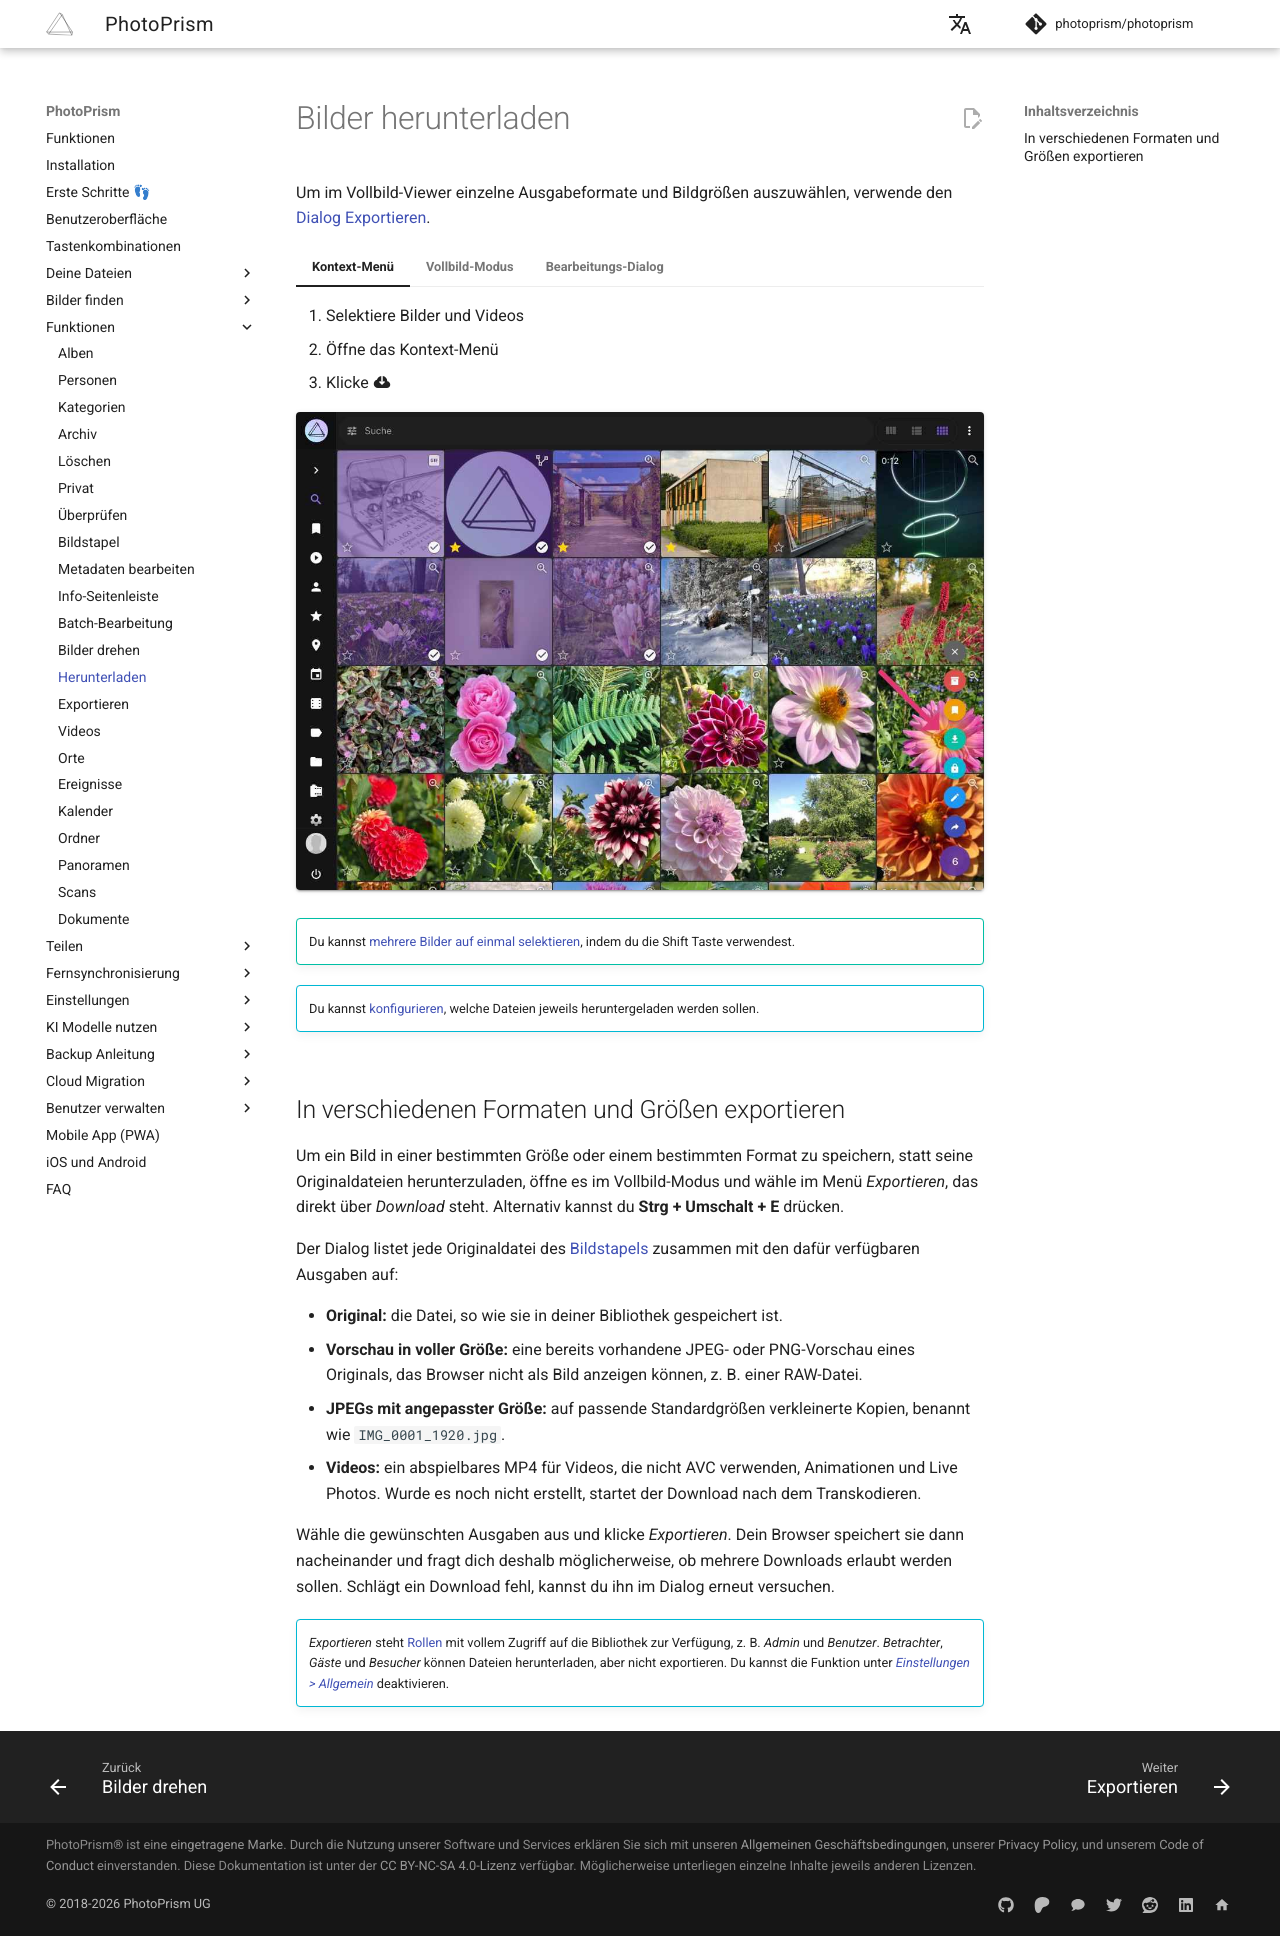

repository: photoprism/photoprism-docs-de · page: user-guide/organize/download/index.html · generator: mkdocs

# Bilder herunterladen #

Um im Vollbild-Viewer einzelne Ausgabeformate und Bildgrößen auszuwählen, verwende den [Dialog Exportieren](export.md).

=== "Kontext-Menü"
     1. Selektiere Bilder und Videos
     2. Öffne das Kontext-Menü
     3. Klicke :material-cloud-download:

     ![Screenshot](img/download-1-2503-german.jpg){ class="shadow" }

    !!! tip ""
        Du kannst [mehrere Bilder auf einmal selektieren](../navigate.md#auswahlmodus-und-mehrfachauswahl), indem du die Shift Taste verwendest.

    !!! info ""
        Du kannst [konfigurieren](../settings/library.md#download), welche Dateien jeweils heruntergeladen werden sollen.

=== "Vollbild-Modus"
     1. Klicke auf das Bild
     2. Im Vollbild Modus klicke :material-download:

     ![Screenshot](img/download-2-2503-german.jpg){ class="shadow" }

    !!! info ""
        Du kannst [konfigurieren](../settings/library.md#download), welche Dateien jeweils heruntergeladen werden sollen.

    !!! tip "Tastenkombination"
        Im Vollbild-Viewer kannst du Dateien schnell herunterladen, indem du **Strg + D** drückst.
=== "Bearbeitungs-Dialog"
     1. Öffne den [*Bearbeitungs-Dialog*](edit.md)
     2. Gehe zu *Dateien*
     3. Klicke *Download*

      ![Screenshot](img/download-3-2503-german.jpg){ class="shadow" }

## In verschiedenen Formaten und Größen exportieren { #exporting-in-different-formats-and-sizes }

Um ein Bild in einer bestimmten Größe oder einem bestimmten Format zu speichern, statt seine Originaldateien herunterzuladen, öffne es im Vollbild-Modus und wähle im Menü *Exportieren*, das direkt über *Download* steht. Alternativ kannst du **Strg + Umschalt + E** drücken.

Der Dialog listet jede Originaldatei des [Bildstapels](stacks.md) zusammen mit den dafür verfügbaren Ausgaben auf:

- **Original:** die Datei, so wie sie in deiner Bibliothek gespeichert ist.
- **Vorschau in voller Größe:** eine bereits vorhandene JPEG- oder PNG-Vorschau eines Originals, das Browser nicht als Bild anzeigen können, z. B. einer RAW-Datei.
- **JPEGs mit angepasster Größe:** auf passende Standardgrößen verkleinerte Kopien, benannt wie `IMG_0001_1920.jpg`.
- **Videos:** ein abspielbares MP4 für Videos, die nicht AVC verwenden, Animationen und Live Photos. Wurde es noch nicht erstellt, startet der Download nach dem Transkodieren.

Wähle die gewünschten Ausgaben aus und klicke *Exportieren*. Dein Browser speichert sie dann nacheinander und fragt dich deshalb möglicherweise, ob mehrere Downloads erlaubt werden sollen. Schlägt ein Download fehl, kannst du ihn im Dialog erneut versuchen.

!!! info ""
    *Exportieren* steht [Rollen](../users/roles.md) mit vollem Zugriff auf die Bibliothek zur Verfügung, z. B. *Admin* und *Benutzer*. *Betrachter*, *Gäste* und *Besucher* können Dateien herunterladen, aber nicht exportieren. Du kannst die Funktion unter [*Einstellungen > Allgemein*](../settings/general.md#exportieren) deaktivieren.
